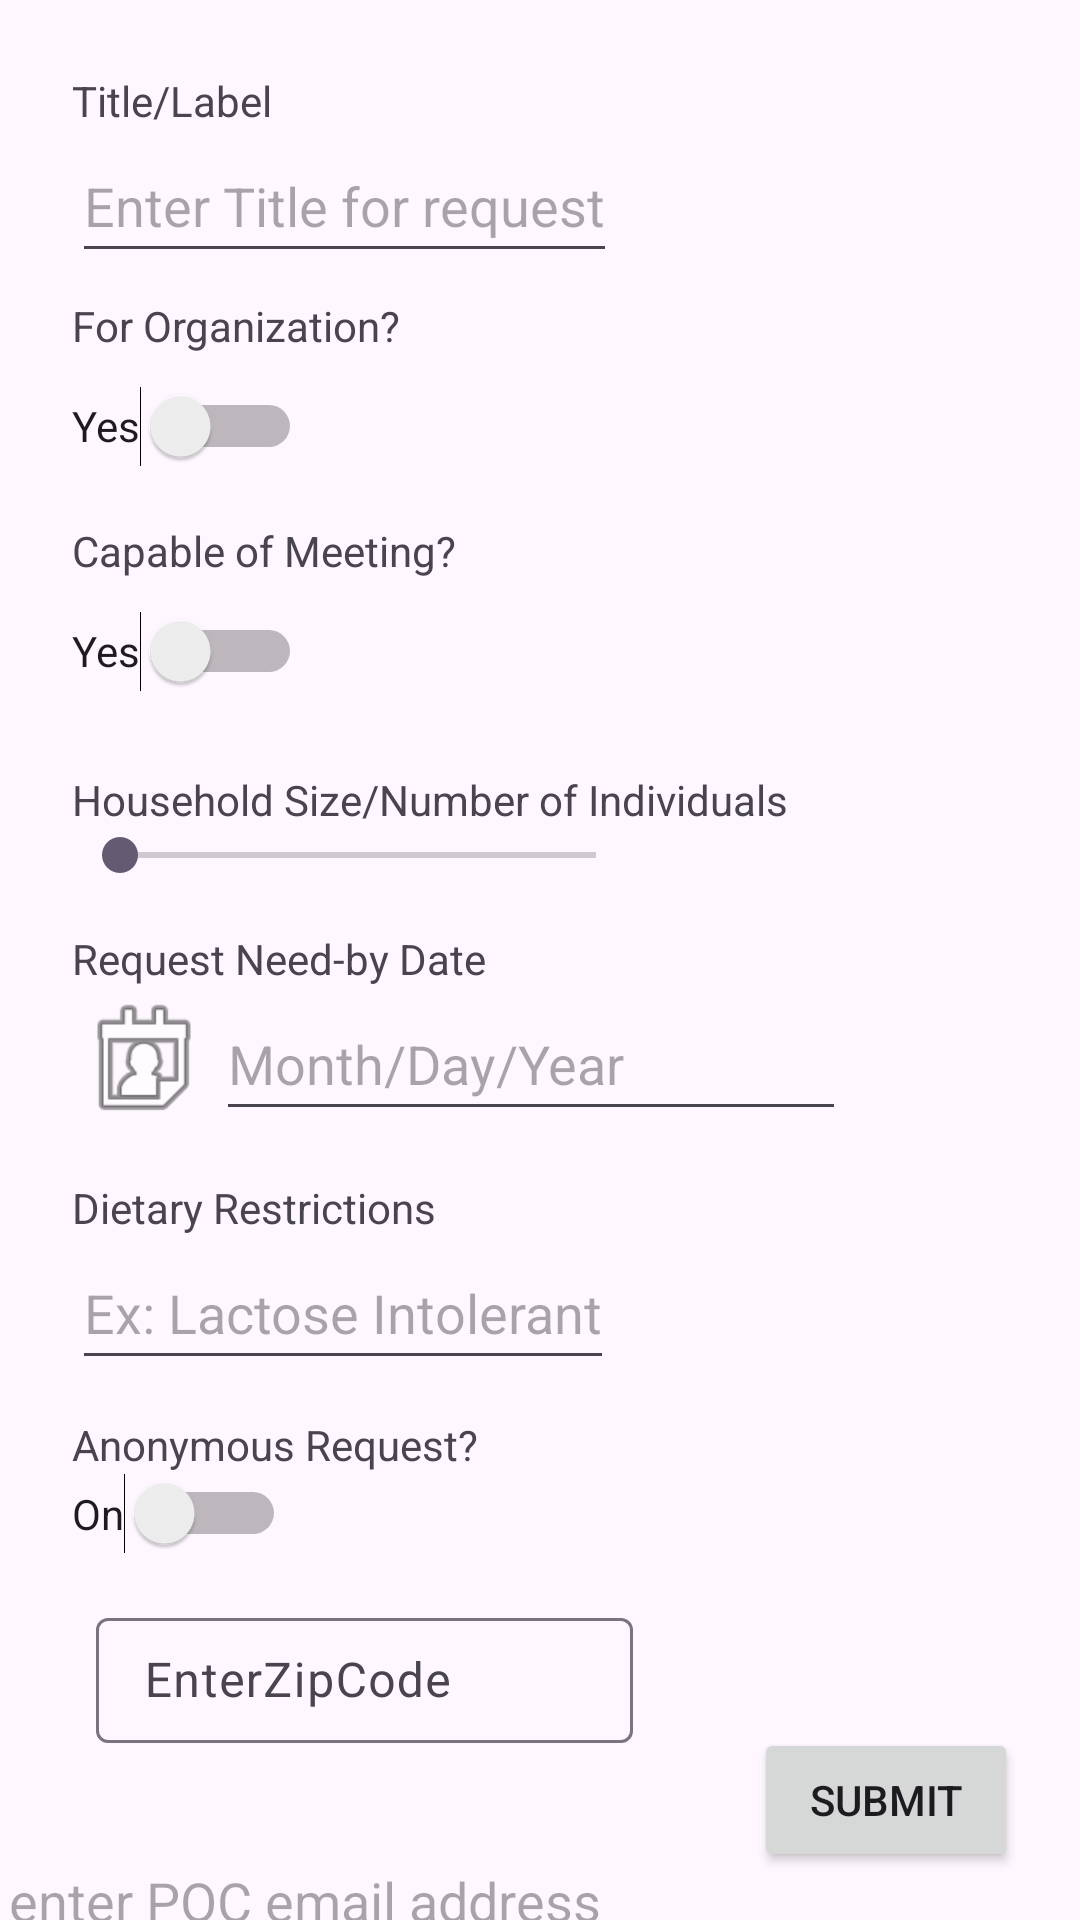

Reconstruct the res/layout file that produces this screen, plus the resources it refers to.
<!-- AndroidManifest.xml: application theme Theme.WeShare -->
<!-- res/layout/activity_request.xml -->
<?xml version="1.0" encoding="utf-8"?>
<androidx.constraintlayout.widget.ConstraintLayout xmlns:android="http://schemas.android.com/apk/res/android"
    xmlns:app="http://schemas.android.com/apk/res-auto"
    xmlns:tools="http://schemas.android.com/tools"
    android:layout_width="match_parent"
    android:layout_height="match_parent"
    tools:context=".Activities.RequestActivity">

    <EditText
        android:id="@+id/enterShortDescription"
        android:layout_width="224dp"
        android:layout_height="44dp"
        android:layout_marginStart="24dp"
        android:layout_marginTop="20dp"
        android:layout_marginEnd="46dp"
        android:hint="@string/shortDescriptionNeedRequestActivity"
        app:layout_constraintEnd_toStartOf="@+id/requestActivitySubmitButton"
        app:layout_constraintStart_toStartOf="parent"
        app:layout_constraintTop_toBottomOf="@+id/emailPocRequestActivity" />

    <TextView
        android:id="@+id/requestActivityRequestTitleTextView"
        android:layout_width="wrap_content"
        android:layout_height="wrap_content"
        android:layout_marginStart="24dp"
        android:layout_marginTop="24dp"
        android:text="@string/requestTitleTextView"
        app:layout_constraintStart_toStartOf="parent"
        app:layout_constraintTop_toTopOf="parent" />

    <EditText
        android:id="@+id/requestActivityDescriptionEditText"
        android:layout_width="wrap_content"
        android:layout_height="48dp"
        android:hint="@string/titleBoxRequestActivity"
        android:textColor="@android:color/darker_gray"
        app:layout_constraintStart_toStartOf="@+id/requestActivityRequestTitleTextView"
        app:layout_constraintTop_toBottomOf="@+id/requestActivityRequestTitleTextView" />

    <Switch
        android:id="@+id/requestActivityOrganizationSwitch"
        android:layout_width="wrap_content"
        android:layout_height="wrap_content"
        android:minHeight="48dp"
        android:text="@string/requestActivityYesNoSwitch"
        app:layout_constraintStart_toStartOf="@+id/requestActivityForOrganizationTextView"
        app:layout_constraintTop_toBottomOf="@+id/requestActivityForOrganizationTextView" />

    <Switch
        android:id="@+id/requestActivityMeetingSwitch"
        android:layout_width="wrap_content"
        android:layout_height="wrap_content"
        android:minHeight="48dp"
        android:text="@string/requestActivityYesNoSwitch"
        app:layout_constraintStart_toStartOf="@+id/requestActivityCapableOfMeetingTextView"
        app:layout_constraintTop_toBottomOf="@+id/requestActivityCapableOfMeetingTextView" />

    <SeekBar
        android:id="@+id/requestActivityHouseholdSizeseekBar"
        android:layout_width="0dp"
        android:layout_height="18dp"
        android:layout_marginEnd="48dp"
        app:layout_constraintEnd_toEndOf="@+id/requestActivityHouseholdSizeTextView"
        app:layout_constraintStart_toStartOf="@+id/requestActivityHouseholdSizeTextView"
        app:layout_constraintTop_toBottomOf="@+id/requestActivityHouseholdSizeTextView" />

    <TextView
        android:id="@+id/requestActivityHouseholdSizeTextView"
        android:layout_width="wrap_content"
        android:layout_height="wrap_content"
        android:layout_marginTop="16dp"
        android:text="@string/requestActivityHouseholdSize"
        app:layout_constraintStart_toStartOf="@+id/requestActivityMeetingSwitch"
        app:layout_constraintTop_toBottomOf="@+id/requestActivityMeetingSwitch" />

    <TextView
        android:id="@+id/requestActivityDateTextView"
        android:layout_width="wrap_content"
        android:layout_height="wrap_content"
        android:layout_marginTop="16dp"
        android:text="@string/requestFillDate"
        app:layout_constraintStart_toStartOf="@+id/requestActivityHouseholdSizeseekBar"
        app:layout_constraintTop_toBottomOf="@+id/requestActivityHouseholdSizeseekBar" />

    <EditText
        android:id="@+id/requestActivityDateFieldEditText"
        android:layout_width="wrap_content"
        android:layout_height="48dp"
        android:ems="10"
        android:hint="@string/requestActivityDateFieldEditText"
        android:inputType="date"
        app:layout_constraintStart_toEndOf="@+id/requestActivityCalendarIconImageView"
        app:layout_constraintTop_toBottomOf="@+id/requestActivityDateTextView" />

    <ImageView
        android:id="@+id/requestActivityCalendarIconImageView"
        android:layout_width="48dp"
        android:layout_height="48dp"
        app:layout_constraintStart_toStartOf="@+id/requestActivityDateTextView"
        app:layout_constraintTop_toBottomOf="@+id/requestActivityDateTextView"
        app:srcCompat="@android:drawable/ic_menu_my_calendar" />

    <TextView
        android:id="@+id/requestActivityDietaryTextView"
        android:layout_width="wrap_content"
        android:layout_height="wrap_content"
        android:layout_marginTop="16dp"
        android:text="@string/requestDietaryRestrictions"
        app:layout_constraintStart_toStartOf="@+id/requestActivityCalendarIconImageView"
        app:layout_constraintTop_toBottomOf="@+id/requestActivityCalendarIconImageView" />

    <EditText
        android:id="@+id/requestActivityDietaryFieldEditText"
        android:layout_width="wrap_content"
        android:layout_height="48dp"
        android:hint="@string/requestDietaryRestrictionsExample"
        android:textColor="@android:color/darker_gray"
        app:layout_constraintStart_toStartOf="@+id/requestActivityDietaryTextView"
        app:layout_constraintTop_toBottomOf="@+id/requestActivityDietaryTextView" />

    <Switch
        android:id="@+id/requestActivityAnonymousSwitch"
        android:layout_width="wrap_content"
        android:layout_height="wrap_content"
        android:text="@string/onOffSwitchRequestActivity"
        app:layout_constraintStart_toStartOf="@+id/requestActivityAnonymousTextView"
        app:layout_constraintTop_toBottomOf="@+id/requestActivityAnonymousTextView" />

    <Button
        android:id="@+id/requestActivitySubmitButton"
        android:layout_width="wrap_content"
        android:layout_height="wrap_content"
        android:layout_marginBottom="16dp"
        android:text="@string/requestActivitySubmit"
        app:layout_constraintBottom_toBottomOf="parent"
        app:layout_constraintEnd_toEndOf="parent"
        app:layout_constraintHorizontal_bias="0.924"
        app:layout_constraintStart_toStartOf="parent" />

    <TextView
        android:id="@+id/requestActivityForOrganizationTextView"
        android:layout_width="wrap_content"
        android:layout_height="wrap_content"
        android:layout_marginTop="8dp"
        android:text="@string/requestActivityForOrganization"
        app:layout_constraintStart_toStartOf="@+id/requestActivityDescriptionEditText"
        app:layout_constraintTop_toBottomOf="@+id/requestActivityDescriptionEditText" />

    <TextView
        android:id="@+id/requestActivityCapableOfMeetingTextView"
        android:layout_width="wrap_content"
        android:layout_height="wrap_content"
        android:layout_marginTop="8dp"
        android:text="@string/requestActivityCapableOfMeeting"
        app:layout_constraintStart_toStartOf="@+id/requestActivityOrganizationSwitch"
        app:layout_constraintTop_toBottomOf="@+id/requestActivityOrganizationSwitch" />

    <TextView
        android:id="@+id/requestActivityAnonymousTextView"
        android:layout_width="wrap_content"
        android:layout_height="wrap_content"
        android:layout_marginTop="12dp"
        android:text="@string/requestActivityAnonymous"
        app:layout_constraintStart_toStartOf="@+id/requestActivityDietaryFieldEditText"
        app:layout_constraintTop_toBottomOf="@+id/requestActivityDietaryFieldEditText" />

    <com.google.android.material.textfield.TextInputLayout
        android:id="@+id/textInputLayout2"
        android:layout_width="223dp"
        android:layout_height="47dp"
        android:layout_marginStart="32dp"
        android:layout_marginTop="16dp"
        app:layout_constraintStart_toStartOf="parent"
        app:layout_constraintTop_toBottomOf="@+id/requestActivityAnonymousSwitch">

        <EditText
            android:id="@+id/zipcodeRequestActivity"
            android:layout_width="179dp"
            android:layout_height="wrap_content"
            android:hint="EnterZipCode" />
    </com.google.android.material.textfield.TextInputLayout>

    <EditText
        android:id="@+id/emailPocRequestActivity"
        android:layout_width="224dp"
        android:layout_height="48dp"
        android:layout_marginStart="24dp"
        android:layout_marginTop="27dp"
        android:layout_marginEnd="163dp"
        android:hint="@string/emailAddressPocCollection"
        app:layout_constraintEnd_toEndOf="parent"
        app:layout_constraintStart_toStartOf="parent"
        app:layout_constraintTop_toBottomOf="@+id/textInputLayout2" />

</androidx.constraintlayout.widget.ConstraintLayout>
<!-- resources referenced by this layout -->
<resources>
  <string name="emailAddressPocCollection">enter POC email address</string>
  <string name="onOffSwitchRequestActivity">On</string>
  <string name="requestActivityAnonymous">Anonymous Request?</string>
  <string name="requestActivityCapableOfMeeting">Capable of Meeting?</string>
  <string name="requestActivityDateFieldEditText">Month/Day/Year</string>
  <string name="requestActivityForOrganization">For Organization?</string>
  <string name="requestActivityHouseholdSize">Household Size/Number of Individuals</string>
  <string name="requestActivitySubmit">Submit</string>
  <string name="requestActivityYesNoSwitch">Yes</string>
  <string name="requestDietaryRestrictions">Dietary Restrictions</string>
  <string name="requestDietaryRestrictionsExample">Ex: Lactose Intolerant</string>
  <string name="requestFillDate">Request Need-by Date</string>
  <string name="requestTitleTextView">Title/Label</string>
  <string name="shortDescriptionNeedRequestActivity">Enter short description of need</string>
  <string name="titleBoxRequestActivity">Enter Title for request</string>
  <style name="Theme.WeShare" parent="Base.Theme.WeShare">
          
          <item name="materialButtonStyle">@style/ButtonStyle</item>
      </style>
  <style name="Base.Theme.WeShare" parent="Theme.Material3.DayNight.NoActionBar">
          
          <item name="colorPrimary">@color/my_primary_color</item>
          <item name="colorOnPrimary">@color/my_on_primary_color</item>
      </style>
  <style name="ButtonStyle" parent="Widget.Material3.Button">
          <item name="android:backgroundTint">@color/button_background_color</item>
          <item name="android:textColor">@color/button_text_color</item>
      </style>
  <color name="my_primary_color">#607D8B</color>
  <color name="my_on_primary_color">#FFFFFF</color>
  <color name="button_background_color">#607D8B</color>
  <color name="button_text_color">#FFFFFF</color>
</resources>
